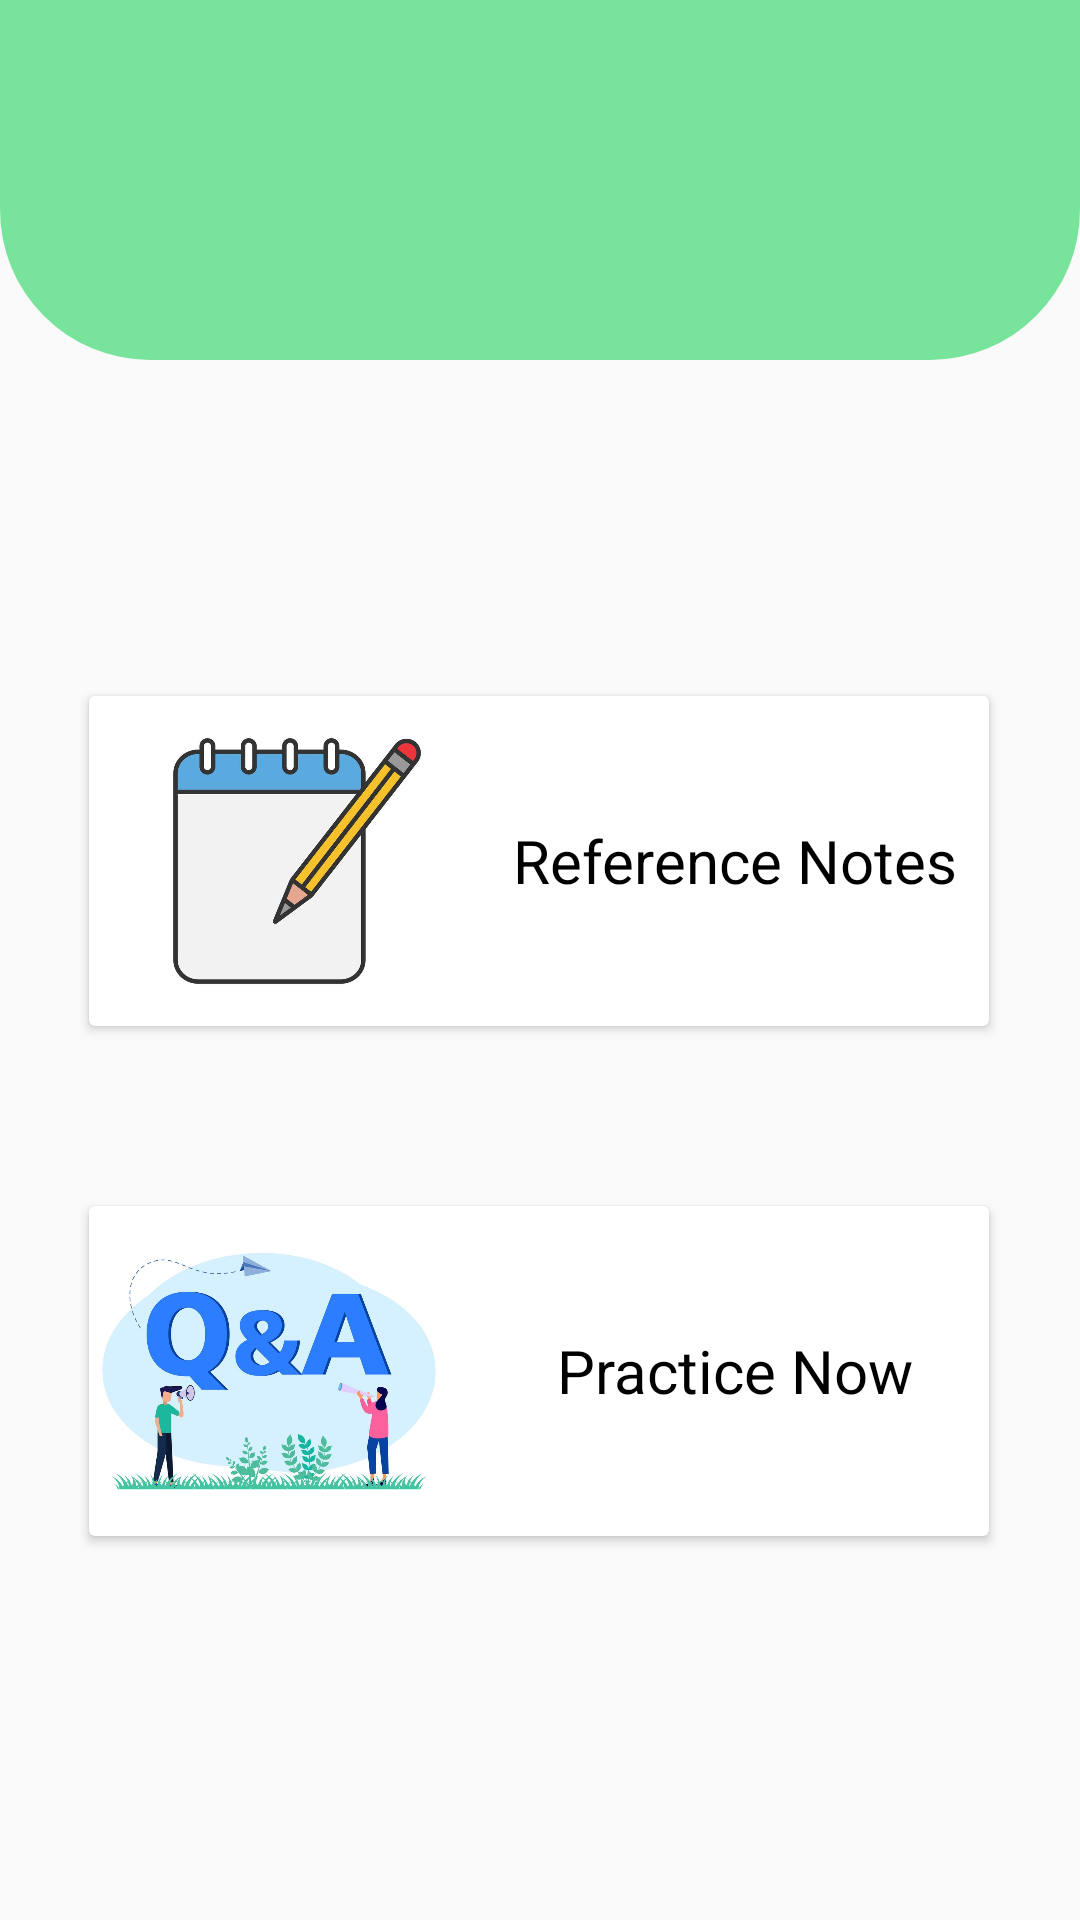

Layout XML and referenced resources for this Android screen:
<!-- AndroidManifest.xml: application theme Theme.Restart -->
<!-- res/layout/activity_calenders.xml -->
<?xml version="1.0" encoding="utf-8"?>
<androidx.constraintlayout.widget.ConstraintLayout xmlns:android="http://schemas.android.com/apk/res/android"
    xmlns:app="http://schemas.android.com/apk/res-auto"
    xmlns:tools="http://schemas.android.com/tools"
    android:id="@+id/main"
    android:layout_width="match_parent"
    android:layout_height="match_parent"
    tools:context=".calenders">
    <TextView
        android:id="@+id/textView23"
        android:layout_width="match_parent"
        android:layout_height="120dp"
        android:background="@drawable/top"
        android:gravity="center"
        android:textSize="30dp"
        android:textColor="@color/black"
        android:text=""
        app:layout_constraintBottom_toBottomOf="parent"
        app:layout_constraintEnd_toEndOf="parent"
        app:layout_constraintHorizontal_bias="0.0"
        app:layout_constraintStart_toStartOf="parent"
        app:layout_constraintTop_toTopOf="parent"
        app:layout_constraintVertical_bias="0.0" />

    <androidx.cardview.widget.CardView
        android:id="@+id/cardView4"
        android:layout_width="300dp"
        android:layout_height="110dp"
        android:layout_marginTop="112dp"
        app:layout_constraintEnd_toEndOf="parent"
        app:layout_constraintHorizontal_bias="0.495"
        app:layout_constraintStart_toStartOf="parent"
        app:layout_constraintTop_toBottomOf="@+id/textView23">

        <ImageView
            android:id="@+id/imageView16"
            android:layout_width="120dp"
            android:layout_height="match_parent"
            app:srcCompat="@drawable/notes" />

        <TextView
            android:id="@+id/textView28"
            android:layout_width="match_parent"
            android:layout_height="match_parent"
            android:layout_marginLeft="130dp"
            android:gravity="center"
            android:text="Reference Notes"
            android:textColor="@color/black"
            android:textSize="20dp" />
    </androidx.cardview.widget.CardView>

    <androidx.cardview.widget.CardView
        android:id="@+id/cardView5"
        android:layout_width="300dp"
        android:layout_height="110dp"
        android:layout_marginTop="60dp"
        app:layout_constraintEnd_toEndOf="parent"
        app:layout_constraintHorizontal_bias="0.495"
        app:layout_constraintStart_toStartOf="parent"
        app:layout_constraintTop_toBottomOf="@+id/cardView4">

        <ImageView
            android:id="@+id/imageView20"
            android:layout_width="120dp"
            android:layout_height="match_parent"
            app:srcCompat="@drawable/qa" />

        <TextView
            android:id="@+id/textView29"
            android:layout_width="match_parent"
            android:layout_height="match_parent"
            android:layout_marginLeft="130dp"
            android:gravity="center"
            android:text="Practice Now"
            android:textColor="@color/black"
            android:textSize="20dp" />
    </androidx.cardview.widget.CardView>

</androidx.constraintlayout.widget.ConstraintLayout>
<!-- resources referenced by this layout -->
<resources>
  <!-- drawable notes: png bitmap (drawable, 193727 bytes) -->
  <!-- drawable qa: jpg bitmap (drawable, 90097 bytes) -->
  <!-- drawable top (drawable) -->
  <?xml version="1.0" encoding="utf-8"?>
  <shape
      xmlns:android="http://schemas.android.com/apk/res/android"
      android:shape="rectangle">
      <solid android:color="#78e39b"/>
      <corners android:bottomLeftRadius="50dp"
          android:bottomRightRadius="50dp"/>
  
  </shape>
  <style name="Theme.Restart" parent="Base.Theme.Restart" />
  <style name="Base.Theme.Restart" parent="Theme.AppCompat.Light.NoActionBar">
          
          
      </style>
  <!-- not gathered from this repository: default colours our renderer supplied (Android Studio template values) -->
  <color name="black">#FF000000</color>
</resources>
